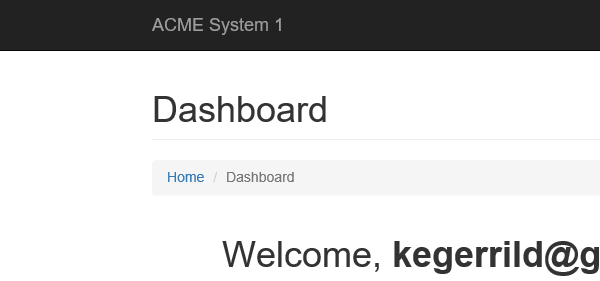
Task: Robotic Enterprise Framework
Workflow: System1_Close

Step 1: Attach Browser 'iexplore.exe ACME' in window 'ACME System 1 - Work Items'

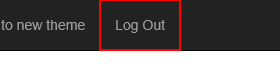
Step 2: find the link 'Log Out'

Step 3 [else]: click on the link 'Log Out' (same screen as step 2)